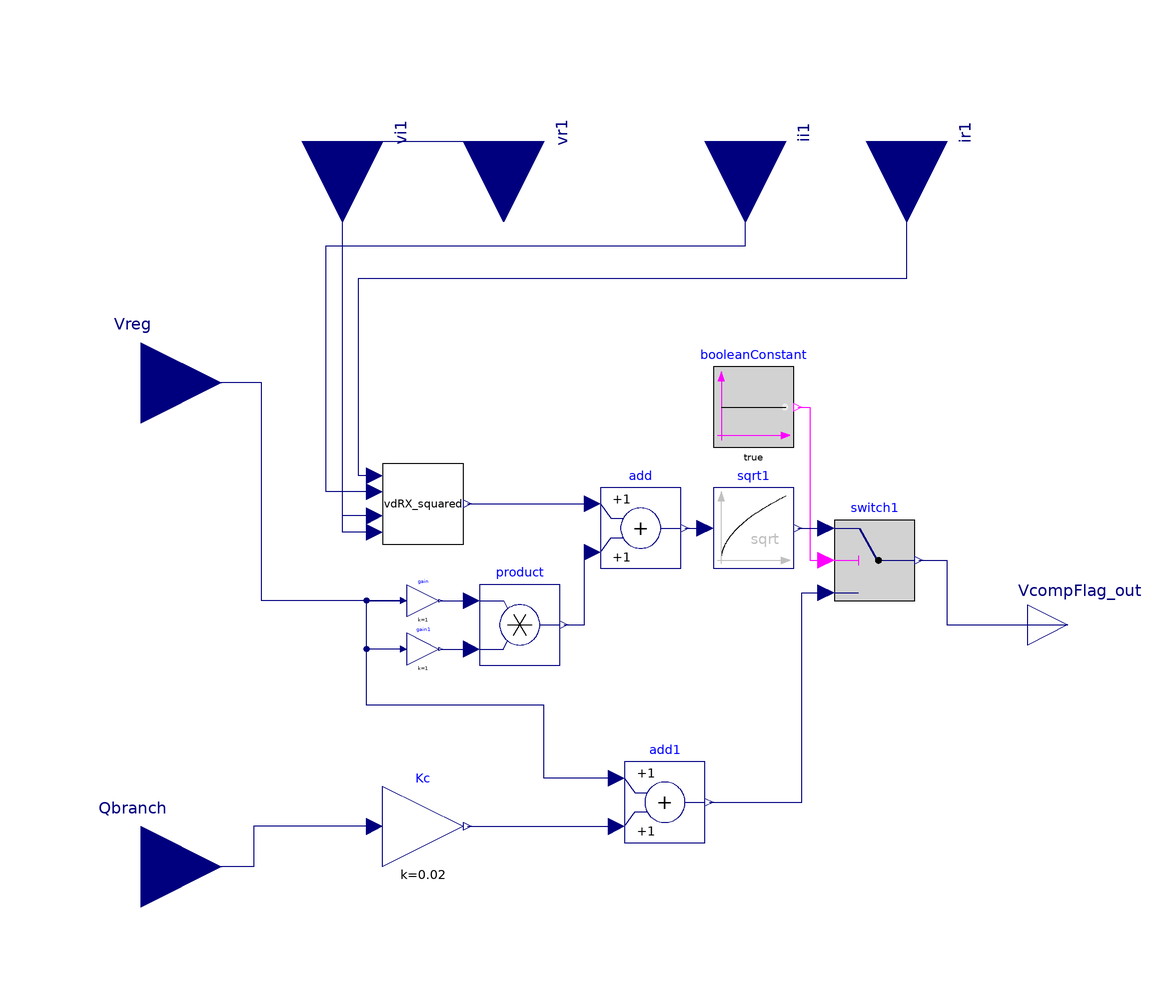

Above is the diagram view of the following Modelica model: its components placed by their Placement annotations and its connect equations drawn as lines.

model VcompFlag
  Modelica.Blocks.Math.Gain gain(k=1)
    annotation (Placement(transformation(extent={{-34,2},{-26,10}})));
  Modelica.Blocks.Math.Gain gain1(k=1)
    annotation (Placement(transformation(extent={{-34,-10},{-26,-2}})));
  Modelica.Blocks.Math.Product product
    annotation (Placement(transformation(extent={{-16,-10},{4,10}})));
  Modelica.Blocks.Math.Add add
    annotation (Placement(transformation(extent={{14,14},{34,34}})));
  Modelica.Blocks.Math.Sqrt sqrt1
    annotation (Placement(transformation(extent={{42,14},{62,34}})));
  Modelica.Blocks.Sources.BooleanConstant booleanConstant
    annotation (Placement(transformation(extent={{42,44},{62,64}})));
  Modelica.Blocks.Logical.Switch switch1
    annotation (Placement(transformation(extent={{72,6},{92,26}})));
  Modelica.Blocks.Math.Gain Kc(k=0.02)
    annotation (Placement(transformation(extent={{-40,-60},{-20,-40}})));
  Modelica.Blocks.Math.Add add1
    annotation (Placement(transformation(extent={{20,-54},{40,-34}})));
  VdRX_squared vdRX_squared
    annotation (Placement(transformation(extent={{-40,20},{-20,40}})));
  Modelica.Blocks.Interfaces.RealOutput VcompFlag_out
    "Connector of Real output signal"
    annotation (Placement(transformation(extent={{120,-10},{140,10}})));
  Modelica.Blocks.Interfaces.RealInput Vreg
    annotation (Placement(transformation(extent={{-120,40},{-80,80}})));
  Modelica.Blocks.Interfaces.RealInput Qbranch
    annotation (Placement(transformation(extent={{-120,-80},{-80,-40}})));
  Modelica.Blocks.Interfaces.RealInput ir1 annotation (Placement(
        transformation(
        extent={{-20,-20},{20,20}},
        rotation=270,
        origin={90,120})));
  Modelica.Blocks.Interfaces.RealInput ii1 annotation (Placement(
        transformation(
        extent={{-20,-20},{20,20}},
        rotation=270,
        origin={50,120})));
  Modelica.Blocks.Interfaces.RealInput vr1 annotation (Placement(
        transformation(
        extent={{-20,-20},{20,20}},
        rotation=270,
        origin={-10,120})));
  Modelica.Blocks.Interfaces.RealInput vi1 annotation (Placement(
        transformation(
        extent={{-20,-20},{20,20}},
        rotation=270,
        origin={-50,120})));
equation
  connect(gain.y, product.u1)
    annotation (Line(points={{-25.6,6},{-18,6}}, color={0,0,127}));
  connect(gain1.y, product.u2)
    annotation (Line(points={{-25.6,-6},{-18,-6}}, color={0,0,127}));
  connect(product.y, add.u2) annotation (Line(points={{5,0},{10,0},{10,18},
          {12,18}}, color={0,0,127}));
  connect(add.y, sqrt1.u)
    annotation (Line(points={{35,24},{40,24}}, color={0,0,127}));
  connect(booleanConstant.y, switch1.u2) annotation (Line(points={{63,54},
          {66,54},{66,16},{70,16}}, color={255,0,255}));
  connect(sqrt1.y, switch1.u1)
    annotation (Line(points={{63,24},{70,24}}, color={0,0,127}));
  connect(gain1.u, gain.u) annotation (Line(points={{-34.8,-6},{-44,-6},{
          -44,6},{-34.8,6}}, color={0,0,127}));
  connect(Kc.y, add1.u2)
    annotation (Line(points={{-19,-50},{18,-50}}, color={0,0,127}));
  connect(add1.u1, gain.u) annotation (Line(points={{18,-38},{0,-38},{0,
          -20},{-44,-20},{-44,6},{-34.8,6}}, color={0,0,127}));
  connect(vdRX_squared.y, add.u1)
    annotation (Line(points={{-19,30},{12,30}}, color={0,0,127}));
  connect(add1.y, switch1.u3) annotation (Line(points={{41,-44},{64,-44},
          {64,8},{70,8}}, color={0,0,127}));
  connect(gain.u, Vreg) annotation (Line(points={{-34.8,6},{-70,6},{-70,
          60},{-100,60}}, color={0,0,127}));
  connect(Kc.u, Qbranch) annotation (Line(points={{-42,-50},{-72,-50},{
          -72,-60},{-100,-60}}, color={0,0,127}));
  connect(switch1.y, VcompFlag_out) annotation (Line(points={{93,16},{100,
          16},{100,0},{130,0}}, color={0,0,127}));
  connect(vdRX_squared.ir, ir1) annotation (Line(points={{-42,37},{-46,37},
          {-46,86},{90,86},{90,120}}, color={0,0,127}));
  connect(vdRX_squared.ii, ii1) annotation (Line(points={{-42,33},{-54,33},
          {-54,94},{50,94},{50,120}}, color={0,0,127}));
  connect(vdRX_squared.vr, vr1) annotation (Line(points={{-42,27},{-50,27},
          {-50,120},{-10,120}}, color={0,0,127}));
  connect(vdRX_squared.vi, vi1) annotation (Line(points={{-42,23},{-50,23},
          {-50,120}}, color={0,0,127}));
  annotation (Diagram(coordinateSystem(extent={{-80,-100},{120,100}})),
      Icon(coordinateSystem(extent={{-80,-100},{120,100}}), graphics={
          Rectangle(extent={{-80,100},{120,-100}}, lineColor={28,108,200}),
          Text(
          extent={{-52,16},{90,-30}},
          lineColor={28,108,200},
          textString="%name")}));
end VcompFlag;